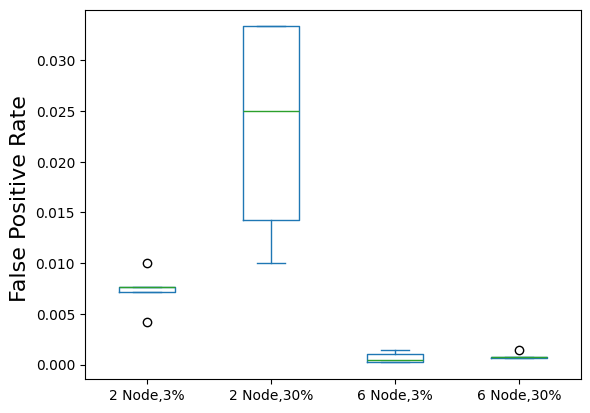

Recreate this plot in Python.

import numpy as np
import pandas as pd
import matplotlib.pyplot as plt
from pylab import *
rcParams['axes.unicode_minus'] = False
rcParams['font.sans-serif'] = ['Simhei']

data_1 = [1/130, 1/140, 1/240, 1/100,1/130]
data_2 = [1/30, 1/40, 1/70, 1/100,1/30]
data_3 = [1/3600, 1/2000, 1/1000, 1/700, 1/4800]
data_4 = [1/1360, 1/1400, 1/1500, 1/700, 1/1480]
data = pd.DataFrame({"2 Node,3%": data_1, "2 Node,30%": data_2, "6 Node,3%": data_3, "6 Node,30%": data_4})
df = pd.DataFrame(data)
df.plot.box()
plt.xlabel("",fontsize=16)
plt.ylabel("False Positive Rate ",fontsize=16)
# plt.grid(linestyle="--", alpha=0.8)
print(df.describe())
plt.show()
